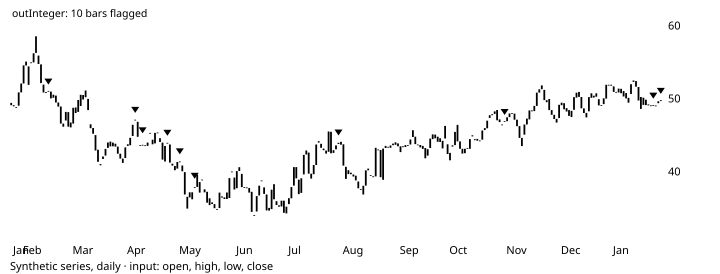

Values plotted in this chart, from the file beside it:
# TA-Lib reference data: CDLSHOOTINGSTAR
# series: Synthetic series, daily
# input: synthetic.csv; window 2001-02-1…
# parameters: (defaults)
# inputs: inPriceOHLC=OHLC
# outputs: outInteger (shift 0)
# lookback: 11
date, open, high, low, close, volume, outInteger
2001-01-26, 49.46, 49.5, 48.73, 49.14, 681733, 
2001-01-29, 49.14, 49.46, 48.55, 48.99, 739716, 
2001-01-30, 48.88, 49.37, 48.74, 48.77, 1160628, 
2001-01-31, 49.07, 50.9, 48.86, 50.89, 1226106, 
2001-02-01, 50.89, 52.12, 50.81, 52.11, 1842124, 
2001-02-02, 52.11, 54.59, 51.72, 54.59, 2052007, 
2001-02-05, 54.58, 55.15, 53.56, 55.11, 1639897, 
2001-02-06, 54.46, 54.71, 51.65, 51.92, 2406242, 
2001-02-07, 54.9, 55.4, 54.4, 55.01, 1243790, 
2001-02-08, 55.01, 56.26, 54.79, 56.26, 984841, 
2001-02-09, 56.31, 59.21, 55.99, 58.58, 2214814, 
2001-02-12, 55.94, 56.08, 54.5, 54.79, 1745934, 0
2001-02-13, 54.73, 55.19, 52.11, 52.17, 1617300, 0
2001-02-14, 51.97, 52.06, 49.33, 50.88, 2993453, 0
2001-02-15, 50.93, 51.51, 50.41, 50.81, 1402396, 0
2001-02-16, 51.1, 51.28, 50.81, 51.01, 738284, -100
2001-02-19, 51.01, 51.11, 49.42, 50.08, 1269002, 0
2001-02-20, 50.15, 50.61, 49.57, 50.58, 2662611, 0
2001-02-21, 50.46, 50.51, 49.5, 49.51, 2486641, 0
2001-02-22, 49.51, 50.05, 48.95, 48.95, 874062, 0
2001-02-23, 48.96, 55.62, 46.62, 46.62, 7550642, 0
2001-02-26, 46.62, 46.76, 45.34, 46.2, 1315455, 0
2001-02-27, 47.05, 48.3, 45.44, 48.23, 2206109, 0
2001-02-28, 48.19, 48.44, 45.78, 46.2, 2221268, 0
2001-03-01, 46.1, 46.92, 44.81, 46.77, 2361151, 0
2001-03-02, 46.62, 48.8, 46.58, 48.79, 1051434, 0
2001-03-05, 48.82, 48.84, 47.39, 48.07, 1352348, 0
2001-03-06, 48.23, 49.86, 46.9, 49.86, 3256480, 0
2001-03-07, 49.03, 50.57, 48.37, 50.56, 2180297, 0
2001-03-08, 49.92, 50.54, 49.67, 50.54, 1018430, 0
2001-03-09, 50.24, 51.64, 50.05, 51.16, 2946087, 0
2001-03-12, 50, 51.34, 47.07, 48.47, 2051750, 0
2001-03-13, 46.53, 46.94, 45.91, 45.99, 1122959, 0
2001-03-14, 46.02, 46.08, 44.99, 45.24, 935161, 0
2001-03-15, 45.05, 49.28, 42.93, 42.93, 3806643, 0
2001-03-16, 43.04, 43.04, 41.39, 41.39, 1913450, 0
2001-03-19, 41.07, 41.27, 40.52, 40.91, 2057650, 0
2001-03-20, 41.77, 42.25, 41.55, 42.11, 687886, 0
2001-03-21, 42.24, 44.18, 41.24, 43.15, 2521011, 0
2001-03-22, 43.29, 44.54, 42.92, 44.03, 1335087, 0
2001-03-23, 44.15, 44.32, 43.37, 43.5, 1766934, 0
2001-03-26, 43.51, 44.46, 43.26, 44.01, 1501918, 0
2001-03-27, 43.87, 44.27, 43.46, 43.47, 793951, 0
2001-03-28, 43.47, 43.79, 42.5, 42.5, 1423631, 0
2001-03-29, 42.49, 43.31, 41.83, 41.83, 1067139, 0
2001-03-30, 41.83, 42.07, 40.67, 41.24, 1636208, 0
2001-04-02, 41.9, 43.78, 41.66, 43.36, 2845153, 0
2001-04-03, 43.57, 43.91, 43.43, 43.79, 928749, 0
2001-04-04, 43.64, 45.02, 43.2, 44.67, 1776606, 0
2001-04-05, 44.92, 46.97, 44.63, 46.46, 2048006, 0
2001-04-06, 47.16, 47.4, 47.14, 47.16, 891909, -100
2001-04-09, 46.87, 47.13, 44.04, 44.81, 3330021, 0
2001-04-10, 43.67, 43.79, 43.21, 43.67, 880074, 0
... 210 more rows
